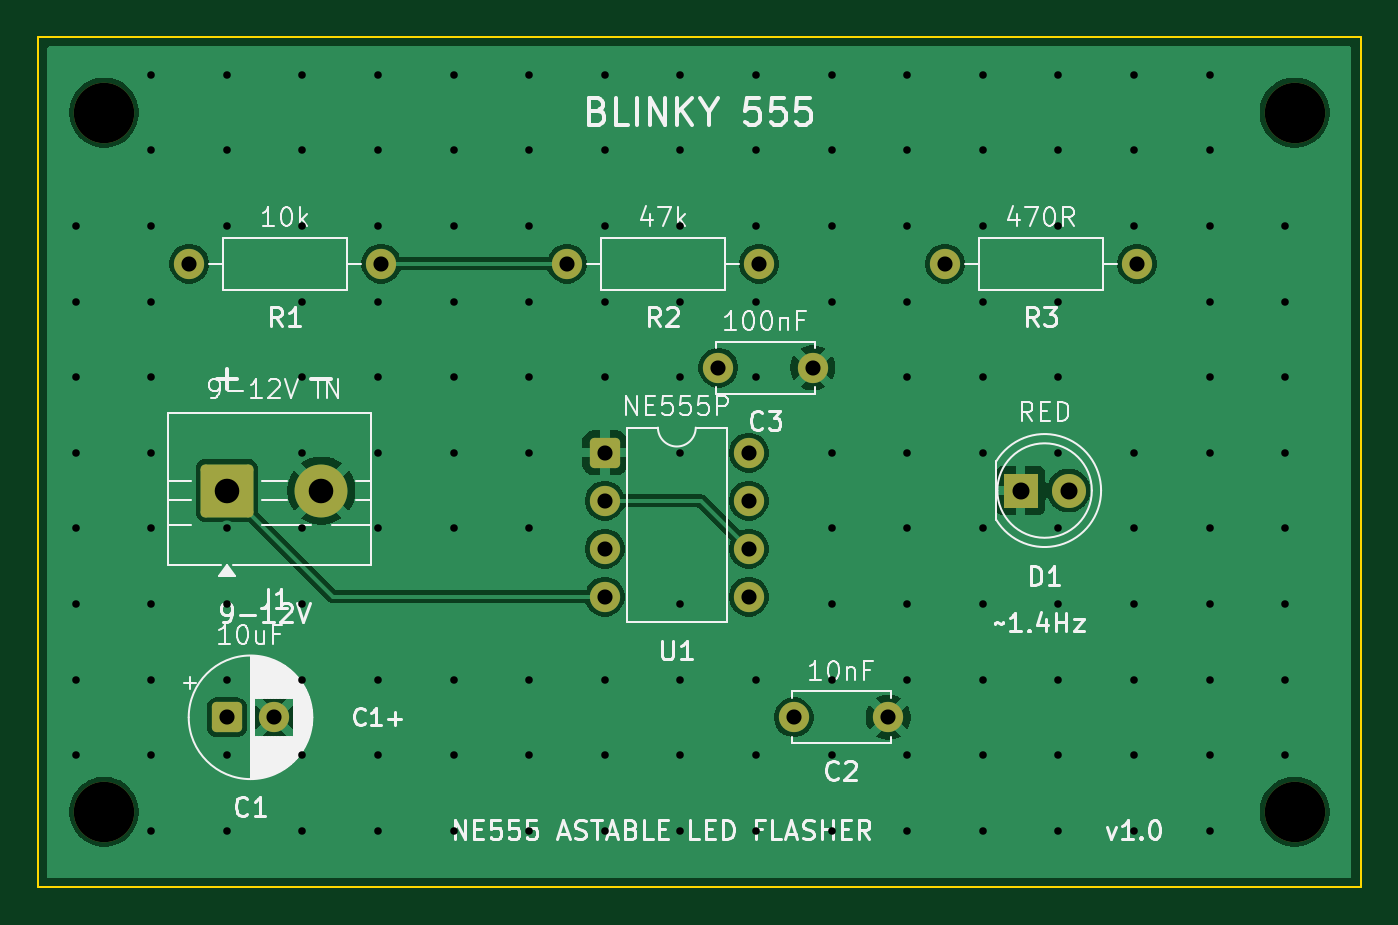
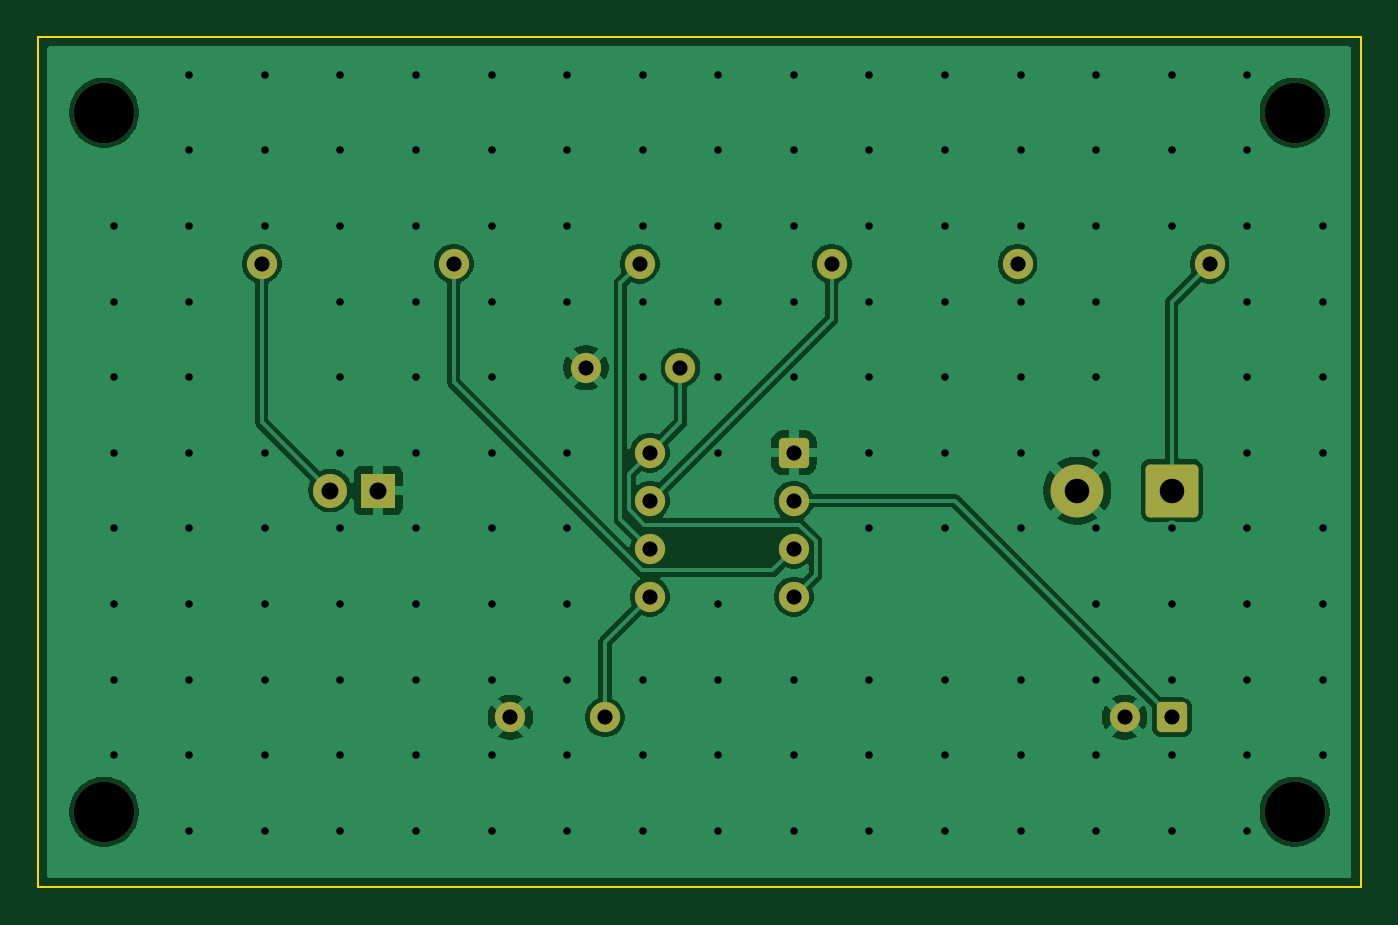
Circuit board: 10 layer files. Board 70.0 x 45.0 mm.
- bottom_copper: blinky-555-B_Cu.gbl (47051 bytes)
- bottom_mask: blinky-555-B_Mask.gbs (2277 bytes)
- paste: blinky-555-B_Paste.gbp (455 bytes)
- bottom_silk: blinky-555-B_Silkscreen.gbo (2287 bytes)
- outline: blinky-555-Edge_Cuts.gm1 (617 bytes)
- top_copper: blinky-555-F_Cu.gtl (45975 bytes)
- top_mask: blinky-555-F_Mask.gts (2277 bytes)
- paste: blinky-555-F_Paste.gtp (455 bytes)
- top_silk: blinky-555-F_Silkscreen.gto (53168 bytes)
- drill: blinky-555.drl (2836 bytes)

=== bottom_copper: blinky-555-B_Cu.gbl (47051 bytes, source omitted) ===
=== bottom_mask: blinky-555-B_Mask.gbs (2277 bytes, source withheld) ===
=== paste: blinky-555-B_Paste.gbp ===
%TF.GenerationSoftware,KiCad,Pcbnew,10.0.6*%
%TF.CreationDate,2026-10-27T23:31:03+01:00*%
%TF.ProjectId,blinky-555,626c696e-6b79-42d3-9535-352e6b696361,rev?*%
%TF.SameCoordinates,Original*%
%TF.FileFunction,Paste,Bot*%
%TF.FilePolarity,Positive*%
%FSLAX46Y46*%
G04 Gerber Fmt 4.6, Leading zero omitted, Abs format (unit mm)*
G04 Created by KiCad (PCBNEW 10.0.6) date 2026-10-27 23:31:03*
%MOMM*%
%LPD*%
G01*
G04 APERTURE LIST*
G04 APERTURE END LIST*
M02*

=== bottom_silk: blinky-555-B_Silkscreen.gbo (2287 bytes, source withheld) ===
=== outline: blinky-555-Edge_Cuts.gm1 ===
%TF.GenerationSoftware,KiCad,Pcbnew,10.0.6*%
%TF.CreationDate,2026-10-27T23:31:03+01:00*%
%TF.ProjectId,blinky-555,626c696e-6b79-42d3-9535-352e6b696361,rev?*%
%TF.SameCoordinates,Original*%
%TF.FileFunction,Profile,NP*%
%FSLAX46Y46*%
G04 Gerber Fmt 4.6, Leading zero omitted, Abs format (unit mm)*
G04 Created by KiCad (PCBNEW 10.0.6) date 2026-10-27 23:31:03*
%MOMM*%
%LPD*%
G01*
G04 APERTURE LIST*
%TA.AperFunction,Profile*%
%ADD10C,0.100000*%
%TD*%
G04 APERTURE END LIST*
D10*
X0Y0D02*
X0Y-45000000D01*
X0Y-45000000D02*
X70000000Y-45000000D01*
X70000000Y0D02*
X0Y0D01*
X70000000Y-45000000D02*
X70000000Y0D01*
M02*

=== top_copper: blinky-555-F_Cu.gtl (45975 bytes, source omitted) ===
=== top_mask: blinky-555-F_Mask.gts (2277 bytes, source withheld) ===
=== paste: blinky-555-F_Paste.gtp ===
%TF.GenerationSoftware,KiCad,Pcbnew,10.0.6*%
%TF.CreationDate,2026-10-27T23:31:03+01:00*%
%TF.ProjectId,blinky-555,626c696e-6b79-42d3-9535-352e6b696361,rev?*%
%TF.SameCoordinates,Original*%
%TF.FileFunction,Paste,Top*%
%TF.FilePolarity,Positive*%
%FSLAX46Y46*%
G04 Gerber Fmt 4.6, Leading zero omitted, Abs format (unit mm)*
G04 Created by KiCad (PCBNEW 10.0.6) date 2026-10-27 23:31:03*
%MOMM*%
%LPD*%
G01*
G04 APERTURE LIST*
G04 APERTURE END LIST*
M02*

=== top_silk: blinky-555-F_Silkscreen.gto (53168 bytes, source omitted) ===
=== drill: blinky-555.drl ===
M48
; DRILL file KiCad 10.0.6 date 2026-10-27T23:31:04
; FORMAT={-:-/ absolute / metric / decimal}
; #@! TF.CreationDate,2026-10-27T23:31:04+01:00
; #@! TF.GenerationSoftware,Kicad,Pcbnew,10.0.6
; #@! TF.FileFunction,MixedPlating,1,2
FMAT,2
METRIC
; #@! TA.AperFunction,Plated,PTH,ViaDrill
T1C0.400
; #@! TA.AperFunction,Plated,PTH,ComponentDrill
T2C0.800
; #@! TA.AperFunction,Plated,PTH,ComponentDrill
T3C0.900
; #@! TA.AperFunction,Plated,PTH,ComponentDrill
T4C1.300
; #@! TA.AperFunction,NonPlated,NPTH,ComponentDrill
T5C3.200
%
G90
G05
T1
X2.0Y-10.0
X2.0Y-14.0
X2.0Y-18.0
X2.0Y-22.0
X2.0Y-26.0
X2.0Y-30.0
X2.0Y-34.0
X2.0Y-38.0
X6.0Y-2.0
X6.0Y-6.0
X6.0Y-10.0
X6.0Y-14.0
X6.0Y-18.0
X6.0Y-22.0
X6.0Y-26.0
X6.0Y-30.0
X6.0Y-34.0
X6.0Y-38.0
X6.0Y-42.0
X10.0Y-2.0
X10.0Y-6.0
X10.0Y-10.0
X10.0Y-26.0
X10.0Y-30.0
X10.0Y-34.0
X10.0Y-38.0
X10.0Y-42.0
X14.0Y-2.0
X14.0Y-6.0
X14.0Y-10.0
X14.0Y-14.0
X14.0Y-18.0
X14.0Y-22.0
X14.0Y-26.0
X14.0Y-30.0
X14.0Y-34.0
X14.0Y-38.0
X14.0Y-42.0
X18.0Y-2.0
X18.0Y-6.0
X18.0Y-10.0
X18.0Y-14.0
X18.0Y-18.0
X18.0Y-22.0
X18.0Y-26.0
X18.0Y-34.0
X18.0Y-38.0
X18.0Y-42.0
X22.0Y-2.0
X22.0Y-6.0
X22.0Y-10.0
X22.0Y-14.0
X22.0Y-18.0
X22.0Y-22.0
X22.0Y-26.0
X22.0Y-34.0
X22.0Y-38.0
X22.0Y-42.0
X26.0Y-2.0
X26.0Y-6.0
X26.0Y-10.0
X26.0Y-14.0
X26.0Y-18.0
X26.0Y-22.0
X26.0Y-26.0
X26.0Y-34.0
X26.0Y-38.0
X26.0Y-42.0
X30.0Y-2.0
X30.0Y-6.0
X30.0Y-10.0
X30.0Y-14.0
X30.0Y-18.0
X30.0Y-34.0
X30.0Y-38.0
X30.0Y-42.0
X34.0Y-2.0
X34.0Y-6.0
X34.0Y-10.0
X34.0Y-14.0
X34.0Y-18.0
X34.0Y-22.0
X34.0Y-30.0
X34.0Y-34.0
X34.0Y-38.0
X34.0Y-42.0
X38.0Y-2.0
X38.0Y-6.0
X38.0Y-10.0
X38.0Y-14.0
X38.0Y-18.0
X38.0Y-34.0
X38.0Y-38.0
X38.0Y-42.0
X42.0Y-2.0
X42.0Y-6.0
X42.0Y-10.0
X42.0Y-14.0
X42.0Y-22.0
X42.0Y-26.0
X42.0Y-30.0
X42.0Y-34.0
X42.0Y-38.0
X42.0Y-42.0
X46.0Y-2.0
X46.0Y-6.0
X46.0Y-10.0
X46.0Y-14.0
X46.0Y-18.0
X46.0Y-22.0
X46.0Y-26.0
X46.0Y-30.0
X46.0Y-34.0
X46.0Y-38.0
X46.0Y-42.0
X50.0Y-2.0
X50.0Y-6.0
X50.0Y-10.0
X50.0Y-14.0
X50.0Y-18.0
X50.0Y-22.0
X50.0Y-26.0
X50.0Y-30.0
X50.0Y-34.0
X50.0Y-38.0
X50.0Y-42.0
X54.0Y-2.0
X54.0Y-6.0
X54.0Y-10.0
X54.0Y-14.0
X54.0Y-18.0
X54.0Y-22.0
X54.0Y-26.0
X54.0Y-30.0
X54.0Y-34.0
X54.0Y-38.0
X54.0Y-42.0
X58.0Y-2.0
X58.0Y-6.0
X58.0Y-10.0
X58.0Y-22.0
X58.0Y-26.0
X58.0Y-30.0
X58.0Y-34.0
X58.0Y-38.0
X58.0Y-42.0
X62.0Y-2.0
X62.0Y-6.0
X62.0Y-10.0
X62.0Y-14.0
X62.0Y-18.0
X62.0Y-22.0
X62.0Y-26.0
X62.0Y-30.0
X62.0Y-34.0
X62.0Y-38.0
X62.0Y-42.0
X66.0Y-10.0
X66.0Y-14.0
X66.0Y-18.0
X66.0Y-22.0
X66.0Y-26.0
X66.0Y-30.0
X66.0Y-34.0
X66.0Y-38.0
T2
X8.0Y-12.0
X10.0Y-36.0
X12.5Y-36.0
X18.16Y-12.0
X28.0Y-12.0
X30.0Y-22.0
X30.0Y-24.54
X30.0Y-27.08
X30.0Y-29.62
X36.0Y-17.5
X37.62Y-22.0
X37.62Y-24.54
X37.62Y-27.08
X37.62Y-29.62
X38.16Y-12.0
X40.0Y-36.0
X41.0Y-17.5
X45.0Y-36.0
X48.0Y-12.0
X58.16Y-12.0
T3
X52.0Y-24.0
X54.54Y-24.0
T4
X10.0Y-24.0
X15.0Y-24.0
T5
X3.5Y-4.0
X3.5Y-41.0
X66.5Y-4.0
X66.5Y-41.0
M30
